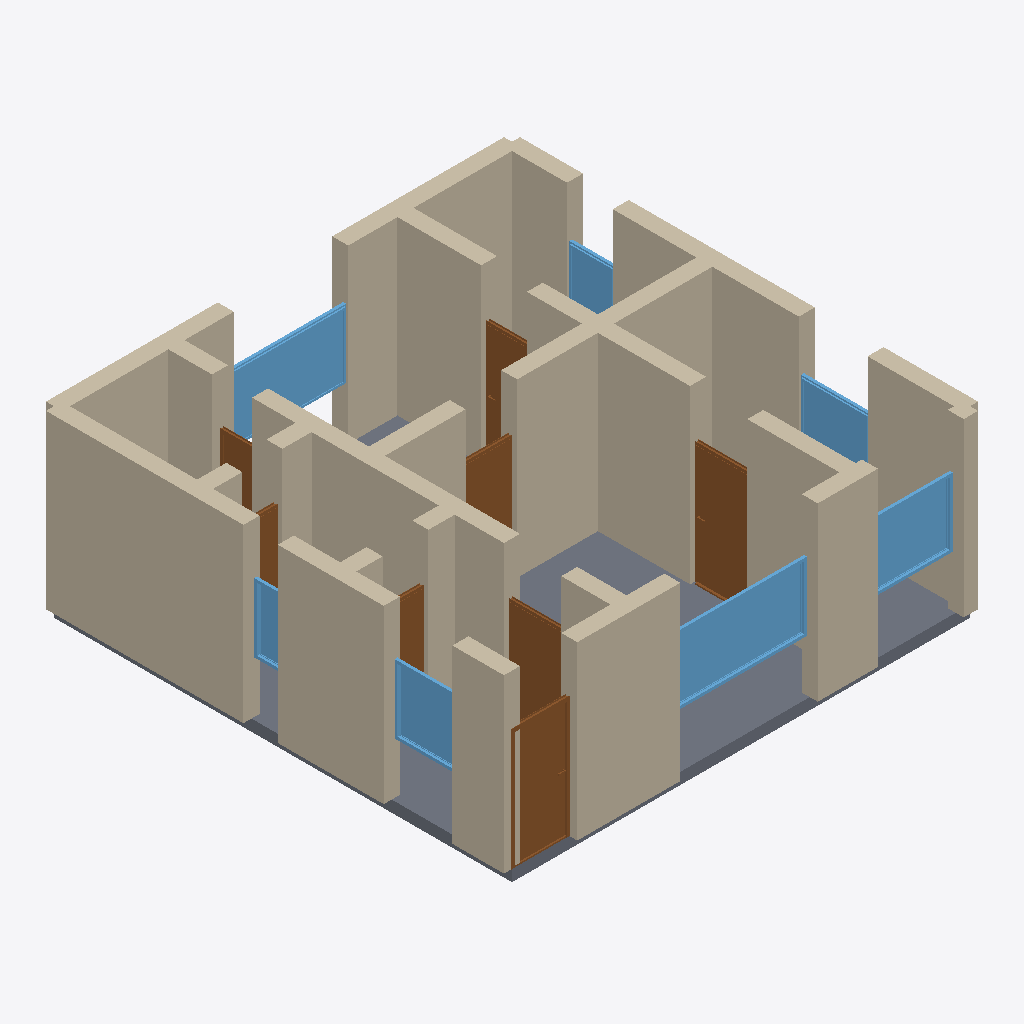
Isometric view of an IFC building model (IFC-SPF (STEP), schema IFC4, length unit metre), seen from the south-west, elements coloured by IFC class: 28 walls (beige), 8 doors (brown), 7 windows (light blue), 1 slab (grey).
Extent 8.3 m × 8.3 m × 3.2 m (x, y, z). Storeys (1): Ground Floor at 0.00 m. Elements (44): 28 IfcWall, 8 IfcDoor, 7 IfcWindow, 1 IfcSlab.

HEADER;
FILE_DESCRIPTION(('ViewDefinition[DesignTransferView]'),'2;1');
FILE_NAME('/dev/null','2026-05-05T14:26:24+05:30',(''),(''),'IfcOpenShell 0.8.5','IfcOpenShell 0.8.5','Nobody');
FILE_SCHEMA(('IFC4'));
ENDSEC;
DATA;
#1=IFCPROJECT('1QypHczP953h5SK7IVl18O',$,'A London Zone 2 Victorian conversion 1-bed flat — Vauxhall S',$,$,$,$,(#10),#5);
#12=IFCSITE('1mRGKDhB11yulbXlEJtm4B',$,'Site',$,$,$,$,$,$,$,$,$,$,$);
#13=IFCBUILDING('3jkNkUhNHE48ACzWo2gyVY',$,'Building',$,$,$,$,$,$,$,$,$);
#16=IFCBUILDINGSTOREY('0W1TDbji5BwPCGNAQq3ywQ',$,'Ground Floor',$,$,#22,$,$,$,$);
#200=IFCWALL('0tquUBBY53PeHnl38yGSuV',$,'Exterior Wall',$,$,#221,#216,$,$);
#1888=IFCSLAB('0U4$C6nyz0HuIhOj1gblQ4',$,'Floor',$,$,#1905,#1900,$,.FLOOR.);
#222=IFCWALL('079QcWa2z869N$frSoUiQ6',$,'Exterior Wall',$,$,#243,#238,$,$);
#23=IFCWALL('15BaqNFDj5jQNRZhylObLW',$,'Exterior Wall',$,$,#45,#39,$,$);
#376=IFCWALL('31a71xryL4ox0Q3B6nKTla',$,'Interior Wall',$,$,#397,#392,$,$);
#156=IFCWALL('2Rr2VwUXvFaukscfqMZrZQ',$,'Exterior Wall',$,$,#177,#172,$,$);
#112=IFCWALL('3raG578Zz0JRrJXu77pmtu',$,'Exterior Wall',$,$,#133,#128,$,$);
#398=IFCWALL('3k3zAnTOb3YxJgGHiXhpcH',$,'Interior Wall',$,$,#419,#414,$,$);
#574=IFCWALL('0A1aNBClf1Mu9TCCBoBWgK',$,'Interior Wall',$,$,#595,#590,$,$);
#46=IFCWALL('2WC9$QjTrBuhbrgmkXh4gs',$,'Exterior Wall',$,$,#67,#62,$,$);
#244=IFCWALL('1$94U8YCDFJemF58TU139i',$,'Exterior Wall',$,$,#265,#260,$,$);
#90=IFCWALL('19etI5atP6Ywqp0x92noK3',$,'Exterior Wall',$,$,#111,#106,$,$);
#178=IFCWALL('0scWD3sw98uxunqC0v3tHa',$,'Exterior Wall',$,$,#199,#194,$,$);
#1320=IFCWINDOW('2Zgl93d4vCqenfL6Gx$o_d',$,'Window',$,$,#1374,#1369,$,1.2,2.4,$,$,$);
#354=IFCWALL('2vd6qQbNz5LB$n92aLCrGx',$,'Interior Wall',$,$,#375,#370,$,$);
#134=IFCWALL('0myH7AW6L1Ye35fjFOhIHk',$,'Exterior Wall',$,$,#155,#150,$,$);
#288=IFCWALL('05ztogk_D4KP6Q24jtLqvv',$,'Interior Wall',$,$,#309,#304,$,$);
#464=IFCWALL('0dL3jyNZL76xVdJ8pzSFvT',$,'Interior Wall',$,$,#485,#480,$,$);
#1485=IFCWINDOW('1yWzHnXOn1IfUuP7rPJKeI',$,'Window',$,$,#1539,#1534,$,1.2,2.0,$,$,$);
#640=IFCDOOR('2abN0$v5f6OOFJsfYakPcY',$,'Door',$,$,#724,#719,$,2.1,1.0,$,$,$);
#980=IFCDOOR('3lZSvKv7H0ZvJ_U_K1TmEc',$,'Door',$,$,#1064,#1059,$,2.1,1.0,$,$,$);
#596=IFCWALL('28cmVGQPj69xXRamdBuoph',$,'Interior Wall',$,$,#617,#612,$,$);
#442=IFCWALL('2PxWRgd2P4mgIelxyPM2d9',$,'Interior Wall',$,$,#463,#458,$,$);
#486=IFCWALL('33nKC4wqzDIhnH__SYE3zY',$,'Interior Wall',$,$,#507,#502,$,$);
#1375=IFCWINDOW('2ajWHKzxD168kk_d7UukUH',$,'Window',$,$,#1429,#1424,$,1.2,1.5,$,$,$);
#310=IFCWALL('1NiMeWlnD0hvuGbxfUdWgb',$,'Interior Wall',$,$,#331,#326,$,$);
#68=IFCWALL('0MSqGmF0H4v81reUcNx8AC',$,'Exterior Wall',$,$,#89,#84,$,$);
#420=IFCWALL('0proE__Bz1PhlQ8hC9g_CS',$,'Interior Wall',$,$,#441,#436,$,$);
#1650=IFCWINDOW('25pV_r27j3ve4_a2LfgEBr',$,'Window',$,$,#1704,#1699,$,1.2,1.2,$,$,$);
#508=IFCWALL('0$drvTCXnFkA3dlhmVkEHf',$,'Interior Wall',$,$,#529,#524,$,$);
#725=IFCDOOR('1TqfCOXjf5_8HnqR0$Z5rb',$,'Door',$,$,#809,#804,$,2.1,1.0,$,$,$);
#1430=IFCWINDOW('2pa4_ZVF14IgZ$N1dUkCM0',$,'Window',$,$,#1484,#1479,$,1.2,1.2,$,$,$);
#1065=IFCDOOR('2QiaRyPgL6RAfbyxxYl45J',$,'Door',$,$,#1149,#1144,$,2.1,0.9,$,$,$);
#618=IFCWALL('0gmBDvNsv8JgRAOFLYtzVg',$,'Interior Wall',$,$,#639,#634,$,$);
#552=IFCWALL('0SG22Cpbz1W9enJDWsikhc',$,'Interior Wall',$,$,#573,#568,$,$);
#1150=IFCDOOR('1tVOvBPzX1WR3pdMhwo2mJ',$,'Door',$,$,#1234,#1229,$,2.1,0.8,$,$,$);
#1540=IFCWINDOW('0c7xQSD7XBYxCnk174$ocH',$,'Window',$,$,#1594,#1589,$,1.2,0.8,$,$,$);
#266=IFCWALL('3UfMmMIhn6qf2B6GzV7UuK',$,'Interior Wall',$,$,#287,#282,$,$);
#1595=IFCWINDOW('2JrbyZgYT0YeHpRb9ankkh',$,'Window',$,$,#1649,#1644,$,1.2,0.6,$,$,$);
#810=IFCDOOR('0RrBU1vyTDxOrKuyAlGivW',$,'Door',$,$,#894,#889,$,2.1,0.8,$,$,$);
#1235=IFCDOOR('0hbg9lpUL25uwpNTib$A6p',$,'Door',$,$,#1319,#1314,$,2.1,0.7,$,$,$);
#895=IFCDOOR('2Kd$oCICT0CeODhicTqBMX',$,'Door',$,$,#979,#974,$,2.1,0.7,$,$,$);
#530=IFCWALL('16Hnc_8JnBUhpnyhZjVO5Y',$,'Interior Wall',$,$,#551,#546,$,$);
#332=IFCWALL('3vJWsYiFf2Lgidezgc_iRG',$,'Interior Wall',$,$,#353,#348,$,$);
ENDSEC;
